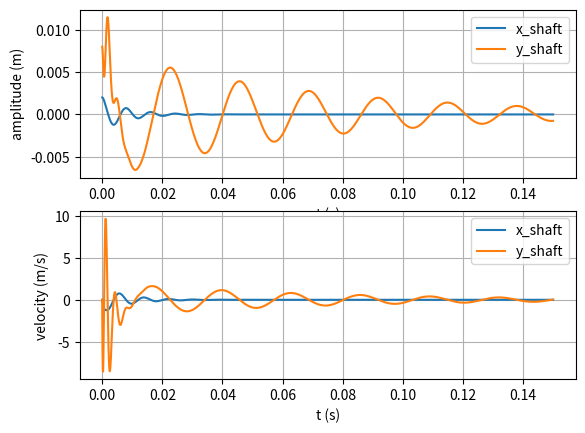
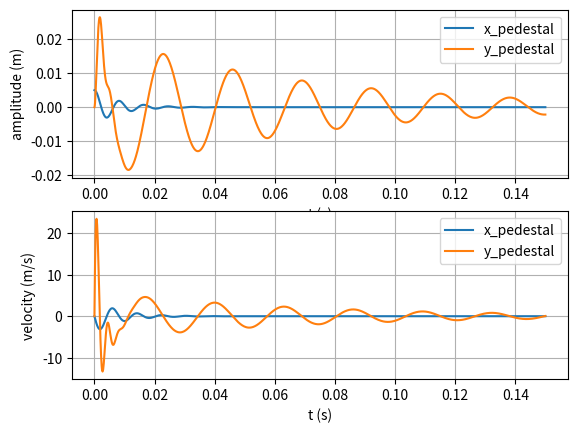
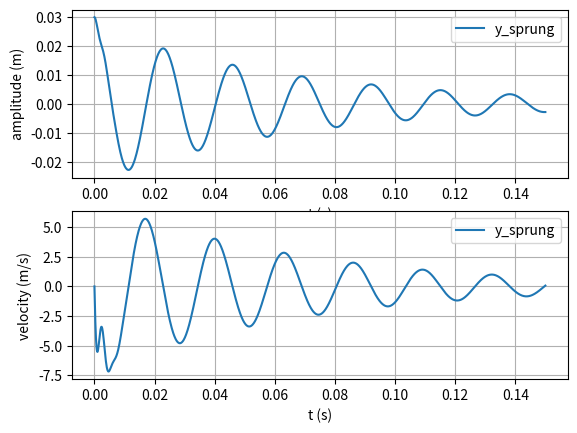
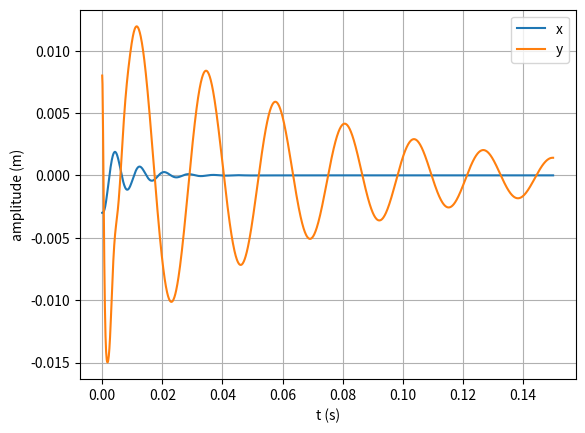

Python code for these plots, in order:
# -*- coding: utf-8 -*-
"""
Created on Tue Jul  5 14:04:23 2022

[redacted]

bearing model_ vibration equation of pedestal and sprung_mass
"""
import numpy as np
import matplotlib.pyplot as plt
from scipy.integrate import odeint

#Initialization/ time range 
tstart = 0
tstop = 0.15
step = 0.0001

t = np.arange(tstart,tstop+step,step)

#bearing force
Fx,Fy = 0,0 #N 
#note its a common force for both pedestal and shaft

#%%
#shaft properties and input force
ms = 0.250 #kg
ks = 1500000 #N/m
cs = 250 #Ns

#pedestal vibration
#sprung mass system properties
mr = 5 #kg
kr = 2000000 #N/m
cr = 650 #Ns

#pedestel equation:
#pedestal system properties and input force
mp = 0.850 #kg
kp = 800000 #N/m
cp = 450 #Ns

#pedestal inital values
x0 = np.array([0.002,0,0.005,0]) #inital value x0 = 2, x_dot0 = 0
y0 = np.array([0.008,0,0,0,0.03,0]) 
#inital value yp0 = 1, yp_dot0 = 0, yr0 = 3, yr_dot0 = 0

#%%
#dx/dt
def x_diff(x,t,ms,mp,ks,kp,cs,cp,Fx):
    '''
    x = x1
    dx/dt = x2 or dx1/dt = x2 
    d^x/(dt)^2 = dx2/dt
    
    therefore
    mx'' = -Fx - ky - cy' 

    '''
    x1,x2,x3,x4 = x
    
    dx1dt = x2
    dx2dt = (- (ks+kp)*x1 - (cs+cp)*x2 + kp*x3 + cp*x4 -Fx)/(ms)
    dx3dt = x4
    dx4dt = ((kp*x1) + (cp*x2) - (kp*x3) - (cp*x4) + Fx)/(mp)
    dxdt = [dx1dt,dx2dt,dx3dt,dx4dt]
    
    return dxdt

#dy/dt
def y_diff(y,t,ms,mp,mr,ks,cs,kp,cp,kr,cr,Fy):
    '''
    y = Y1
    dy/dt = Y2 or dY1/dt = Y2 
    d^y/(dt)^2 = dY2/dt
    
    therefore
    my'' = F - (kp+ky)y - (cp+cr)y' + mp*g  + kryr + cryr'
    
    yr = Y3
    dyr/dt = y4 or dy3/dt = y4
    d^yr/(dt)^2 = dy4/dt
    
    therefore
    mryr'' = kr(yp - yr) + cr(yp' - yr') - mr*g

    '''
    y1,y2,y3,y4,y5,y6 = y
    
    dY1_dt = y2
    
    dY2_dt = (-((ks+kp)*y1)-((cs+cp)*y2)+(kp*y3)+(cp*y4) - Fy + (ms*9.81))/(ms)
    dY3_dt = y4
    dY4_dt = (kp*y1 + cp*y2 - ((kp+kr)*y3) - ((cp+cr)*y4) + kr*y5 + cr*y6 + Fy + (mp*9.81))/(mp)
    dY5_dt = y6
    dY6_dt = (kr*y3 + cr*y4 - kr*y5 - cr*y6 + (mr*9.81))/(mr)
    
    dydt = [dY1_dt,dY2_dt,dY3_dt,dY4_dt,dY5_dt,dY6_dt]
    
    return dydt

#solve pedestal equation
x = odeint(x_diff, x0, t, args = (ms,mp,ks,kp,cs,cp,Fx,))
y = odeint(y_diff, y0, t, args = (ms,mp,mr,ks,cs,kp,cp,kr,cr,Fy,))

#x direction result
xs1 =  x[:,0] #x displacement
xs2 = x[:,1] #x velocity
#xs2 = (0.16)*xs2 #frequency

#x direction result
xp1 =  x[:,2] #x displacement
xp2 = x[:,3] #x velocity
#xp2 = (0.16)*xp2 #frequency 


#y direction result
ys1 =  y[:,0] #y displacement
ys2 = y[:,1] #y velocity
#ys2 = (0.16)*ys2 #frequency
#shaft result - end
#y direction result of pedstel
yp1 =  y[:,2] #y displacement
yp2 = y[:,3] #y velocity
#yp2 = (0.16)*yp2 #frequency
#y direction result of sprung mass
yr1 =  y[:,4] #y displacement
yr2 = y[:,5] #y velocity
#yr2 = (0.16)*yr2 #frequency
#pedestal resul -end


#xs-xp
x = xs1 - xp1

#ys-yp
y = ys1 - yp1

#%%
#!!!!!!!!!!!!!!!!!!!!!!!!!!!!!!!!!!!!!!!!!!!!!!!!!!!!!!!!!!!!!!!!!!!!!!!!!!!!!
#plotting
plt.figure(num=1)
plt.subplot(211)
plt.plot(t,xs1)
plt.plot(t,ys1)
plt.xlabel('t (s)')
plt.ylabel('amplitude (m)')
plt.legend(['x_shaft','y_shaft'],loc = 1)
plt.grid()

plt.subplot(212)
plt.plot(t,xs2)
plt.plot(t,ys2)
plt.xlabel('t (s)')
plt.ylabel('velocity (m/s)')
plt.legend(['x_shaft','y_shaft'],loc = 1)
plt.grid()

plt.show()

#plotting
plt.figure(num=2)
plt.subplot(211)
plt.plot(t,xp1)
plt.plot(t,yp1)
plt.xlabel('t (s)')
plt.ylabel('amplitude (m)')
plt.legend(['x_pedestal','y_pedestal'],loc = 1)
plt.grid()

plt.subplot(212)
plt.plot(t,xp2)
plt.plot(t,yp2)
plt.xlabel('t (s)')
plt.ylabel('velocity (m/s)')
plt.legend(['x_pedestal','y_pedestal'],loc = 1)
plt.grid()
plt.show()

#plotting
plt.figure(num=3)
plt.subplot(211)
plt.plot(t,yr1)
plt.xlabel('t (s)')
plt.ylabel('amplitude (m)')
plt.legend(['y_sprung'],loc = 1)
plt.grid()

plt.subplot(212)
plt.plot(t,yr2)
plt.xlabel('t (s)')
plt.ylabel('velocity (m/s)')
plt.legend(['y_sprung'],loc = 1)
plt.grid()
plt.show()

#end result
plt.figure(num = 4)
plt.plot(t,x)
plt.plot(t,y)
plt.xlabel('t (s)')
plt.ylabel('amplitude (m)')
plt.legend(['x','y'],loc = 1)
plt.grid()
plt.show()




